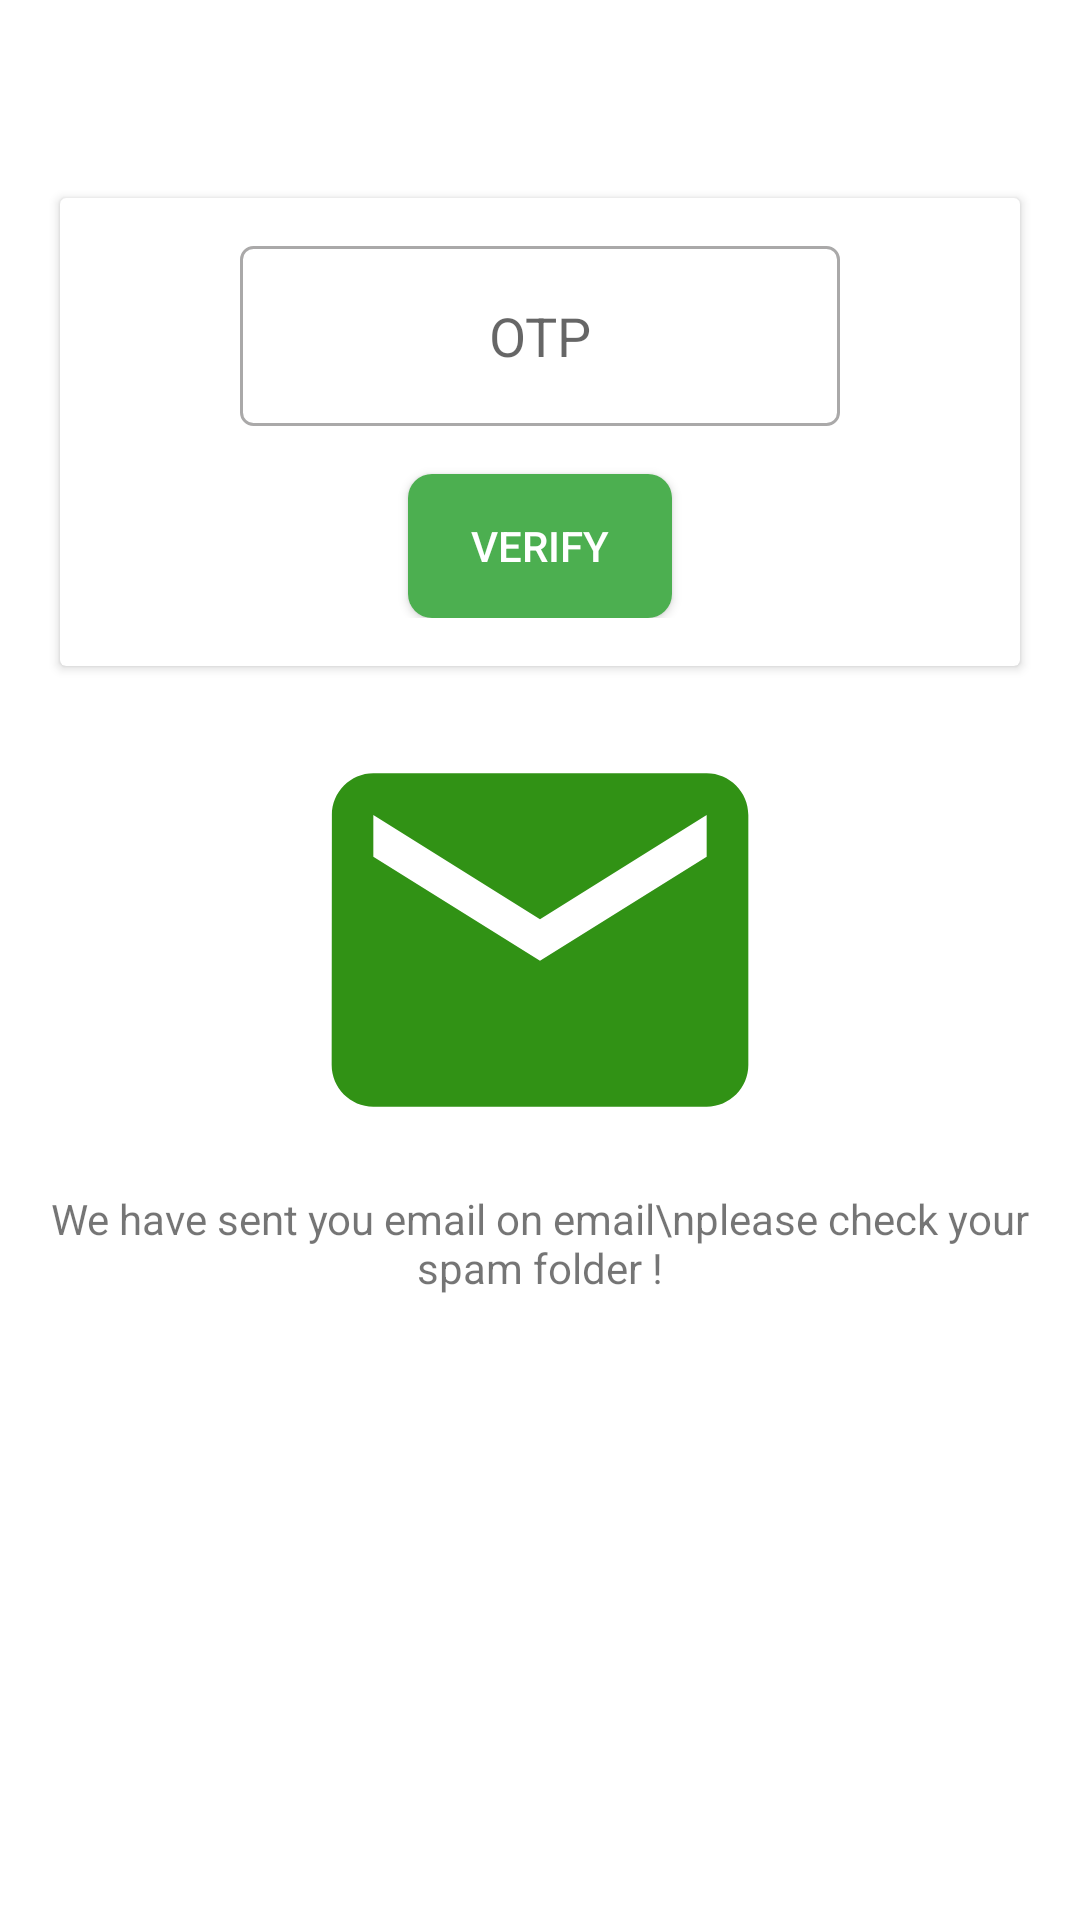

This screen was rendered from an Android layout file. Write that file and the resources it references.
<!-- AndroidManifest.xml: application theme Theme.EcomDeliveryPhp -->
<!-- res/layout/activity_email_verification.xml -->
<?xml version="1.0" encoding="utf-8"?>
<RelativeLayout xmlns:android="http://schemas.android.com/apk/res/android"
    xmlns:app="http://schemas.android.com/apk/res-auto"
    xmlns:tools="http://schemas.android.com/tools"
    android:layout_width="match_parent"
    android:padding="16dp"
    android:layout_height="match_parent"
    tools:context=".Authentication.EmailVerification_Activity">

    <androidx.cardview.widget.CardView
        android:layout_width="match_parent"
        android:layout_marginTop="50dp"
        android:layout_marginEnd="8dp"
        android:layout_centerHorizontal="true"
        android:layout_marginRight="8dp"
        android:layout_marginBottom="8dp"
        android:id="@+id/cv"
        android:layout_height="wrap_content">

        <LinearLayout
            android:layout_width="match_parent"
            android:padding="16dp"
            android:gravity="center"
            android:orientation="vertical"
            android:layout_height="wrap_content">

            <EditText
                android:layout_width="200dp"
                android:layout_height="60dp"
                android:background="@drawable/et_border1"
                android:hint="OTP"
                android:gravity="center"
                android:inputType="number"
                android:maxLength="6"
                android:singleLine="true"
                android:maxLines="1"
                android:padding="8dp"
                android:id="@+id/et_otp"/>

            <androidx.appcompat.widget.AppCompatButton
                android:layout_width="wrap_content"
                android:layout_height="wrap_content"
                android:background="@drawable/btn_border1"
                android:textColor="@color/white"
                android:id="@+id/verify_btn"
                android:layout_marginTop="16dp"
                android:text="Verify">

            </androidx.appcompat.widget.AppCompatButton>



        </LinearLayout>


    </androidx.cardview.widget.CardView>


    <ImageView
        android:layout_width="500px"
        android:layout_height="500px"
        android:layout_centerHorizontal="true"
        android:layout_below="@id/cv"
        android:id="@+id/email_img"
        android:src="@drawable/ic_email"/>

    <TextView
        android:layout_width="wrap_content"
        android:layout_height="wrap_content"
        android:gravity="center"
        android:id="@+id/email_info"
        android:layout_below="@id/email_img"
        android:layout_centerHorizontal="true"
        android:text="We have sent you email on email\nplease check your spam folder !">


    </TextView>


</RelativeLayout>
<!-- resources referenced by this layout -->
<resources>
  <!-- drawable btn_border1 (drawable) -->
  <?xml version="1.0" encoding="utf-8"?>
  <shape xmlns:android="http://schemas.android.com/apk/res/android"
      android:shape="rectangle">
  
      <solid android:color="#4CAF50"/>
      <corners android:radius="8dp"/>
  
  </shape>
  <!-- drawable et_border1 (drawable) -->
  <?xml version="1.0" encoding="utf-8"?>
  <shape xmlns:android="http://schemas.android.com/apk/res/android"
      android:shape="rectangle">
  
      <stroke android:width="1dp"
          android:color="#AAA9A9"/>
      <corners android:radius="4dp"/>
  
  
  
  </shape>
  <!-- drawable ic_email (drawable) -->
  <vector android:height="24dp" android:tint="#319215"
      android:viewportHeight="24" android:viewportWidth="24"
      android:width="24dp" xmlns:android="http://schemas.android.com/apk/res/android">
      <path android:fillColor="@android:color/white" android:pathData="M20,4L4,4c-1.1,0 -1.99,0.9 -1.99,2L2,18c0,1.1 0.9,2 2,2h16c1.1,0 2,-0.9 2,-2L22,6c0,-1.1 -0.9,-2 -2,-2zM20,8l-8,5 -8,-5L4,6l8,5 8,-5v2z"/>
  </vector>
  <style name="Theme.EcomDeliveryPhp" parent="Theme.MaterialComponents.DayNight.DarkActionBar">
          
          <item name="colorPrimary">@color/green</item>
          <item name="colorPrimaryVariant">@color/green</item>
          <item name="colorOnPrimary">@color/white</item>
          
          <item name="colorSecondary">@color/teal_200</item>
          <item name="colorSecondaryVariant">@color/teal_700</item>
          <item name="colorOnSecondary">@color/black</item>
          
          <item name="android:statusBarColor" tools:targetApi="l">?attr/colorPrimaryVariant</item>
          
      </style>
  <!-- not gathered from this repository: default colours our renderer supplied (Android Studio template values) -->
  <color name="teal_200">#FF03DAC5</color>
  <color name="teal_700">#FF018786</color>
  <color name="black">#FF000000</color>
  <color name="white">#FFFFFFFF</color>
</resources>
